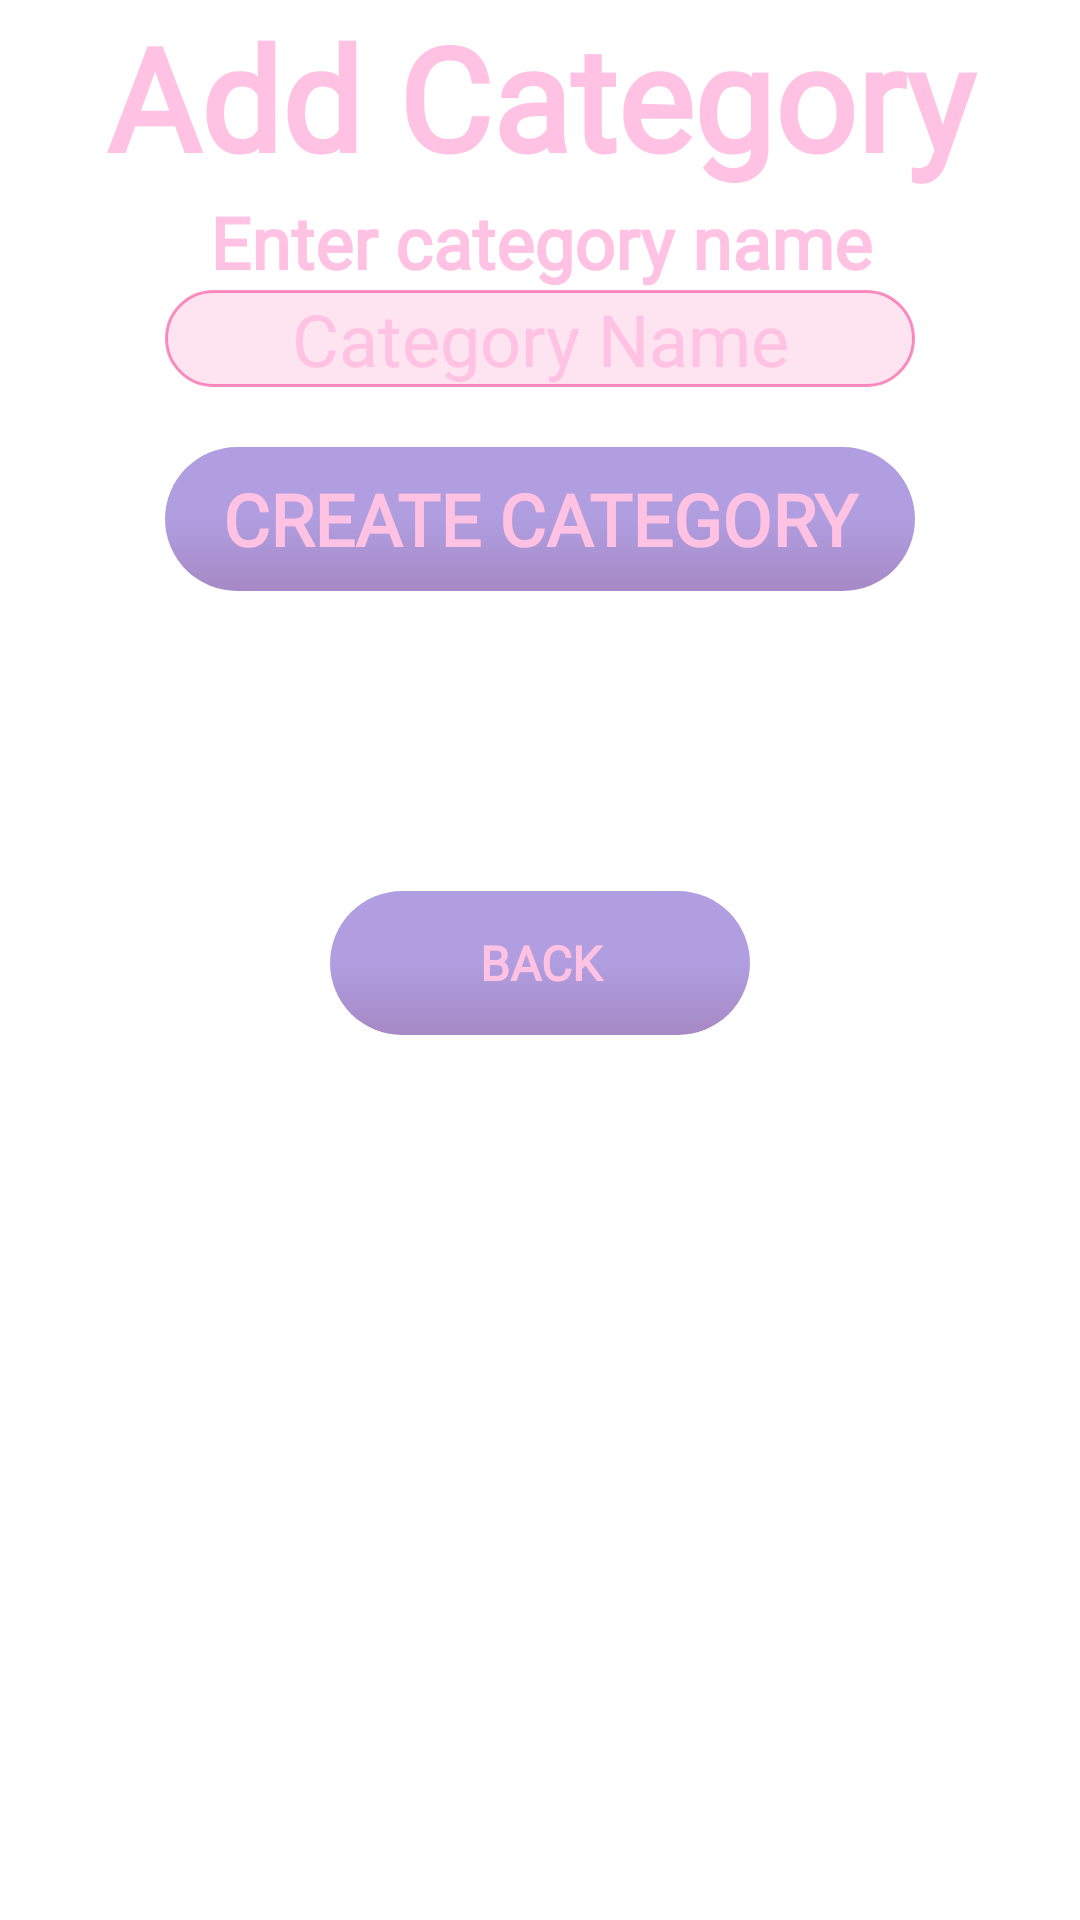

This screen was rendered from an Android layout file. Write that file and the resources it references.
<!-- AndroidManifest.xml: application theme Theme.MyBudget -->
<!-- res/layout/fragment_create_category.xml -->
<?xml version="1.0" encoding="utf-8"?>
<LinearLayout xmlns:android="http://schemas.android.com/apk/res/android"
    xmlns:tools="http://schemas.android.com/tools"
    android:layout_width="match_parent"
    android:layout_height="match_parent"
    android:orientation="vertical"
    tools:context=".CreateCategory">

    
    <TextView
        android:layout_width="match_parent"
        android:layout_height="wrap_content"
        android:fontFamily="@font/racing_sans_one"
        android:gravity="top"
        android:text="Add Category"
        android:textAlignment="center"
        android:textColor="@color/pastel_pink"
        android:textSize="48sp"
        android:textStyle="bold" />

    <TextView
        android:layout_width="match_parent"
        android:layout_height="wrap_content"
        android:fontFamily="@font/racing_sans_one"
        android:gravity="top"
        android:text="Enter category name"
        android:textAlignment="center"
        android:textColor="@color/pastel_pink"
        android:textSize="24sp"
        android:textStyle="bold" />
    <EditText
        android:id="@+id/etName"
        android:layout_width="match_parent"
        android:layout_height="wrap_content"
        android:layout_marginStart="55dp"
        android:layout_marginEnd="55dp"
        android:layout_marginBottom="20dp"
        android:background="@drawable/custom_input"
        android:backgroundTint="@color/Fandango_50"
        android:ems="10"
        android:hint="Category Name"
        android:fontFamily="@font/racing_sans_one"
        android:inputType="text"
        android:textAlignment="center"
        android:textColorHint="@color/pastel_pink"
        android:textColor="@color/pastel_pink"
        android:textSize="24sp" />

    <Button
        android:id="@+id/btnCreateCategory"
        android:layout_width="match_parent"
        android:layout_height="wrap_content"
        android:layout_marginStart="55dp"
        android:layout_marginEnd="55dp"
        android:background="@drawable/custom_button_2"
        android:text="Create Category"
        android:fontFamily="@font/racing_sans_one"
        android:textColor="@color/pastel_pink"
        android:textSize="24sp"
        android:textStyle="bold"
        android:layout_marginBottom="20dp"/>
    <Button
        android:id="@+id/btnBack"
        android:layout_width="match_parent"
        android:layout_height="wrap_content"
        android:layout_marginStart="110dp"
        android:layout_marginEnd="110dp"
        android:background="@drawable/custom_button_2"
        android:text="Back"
        android:fontFamily="@font/racing_sans_one"
        android:textColor="@color/pastel_pink"
        android:textSize="16sp"
        android:textStyle="bold"
        android:layout_marginTop="80dp"/>

</LinearLayout>
<!-- resources referenced by this layout -->
<resources>
  <color name="Fandango_50">#80F72585</color>
  <color name="pastel_pink">#ffc2e2</color>
  <!-- drawable custom_button_2 (drawable) -->
  <?xml version="1.0" encoding="utf-8"?>
  <shape xmlns:android="http://schemas.android.com/apk/res/android" android:shape="rectangle">
      <gradient
          android:type="linear"
          android:angle="90"
          android:endColor="@color/royal_purple_50"
          android:centerColor="@color/royal_purple_50"
          android:startColor="@color/america_violet_50"/>
      <corners android:radius="25dp"/>
  </shape>
  <!-- drawable custom_input (drawable) -->
  <?xml version="1.0" encoding="utf-8"?>
  <selector xmlns:android="http://schemas.android.com/apk/res/android">
  <item android:state_enabled="true" android:state_focused="true">
      <shape android:shape="rectangle">
          <solid android:color="@color/translucent_white_25"/>
          <corners android:radius="20dp"/>
          <stroke android:color="@color/design_default_color_primary" android:width="1dp"/>
      </shape>
  </item>
      <item android:state_enabled="true" >
          <shape android:shape="rectangle">
              <solid android:color="@color/translucent_white_25"/>
              <corners android:radius="20dp"/>
              <stroke android:color="@android:color/darker_gray" android:width="1dp"/>
          </shape>
      </item>
  </selector>
  <style name="Theme.MyBudget" parent="Base.Theme.MyBudget" />
  <color name="royal_purple_50">#80613DC1</color>
  <color name="america_violet_50">#804E148C</color>
  <color name="translucent_white_25">#40FFFFFF</color>
  <style name="Base.Theme.MyBudget" parent="Theme.MaterialComponents.DayNight.NoActionBar">
          
          
          <item name="colorPrimary">@color/Fandango</item>
          <item name="colorPrimaryVariant">@color/colombia_blue</item>
          <item name="colorOnPrimary">@color/white</item>
      </style>
  <color name="Fandango">#f72585</color>
  <color name="colombia_blue">#97DFFC</color>
  <color name="white">#FFFFFFFF</color>
</resources>
